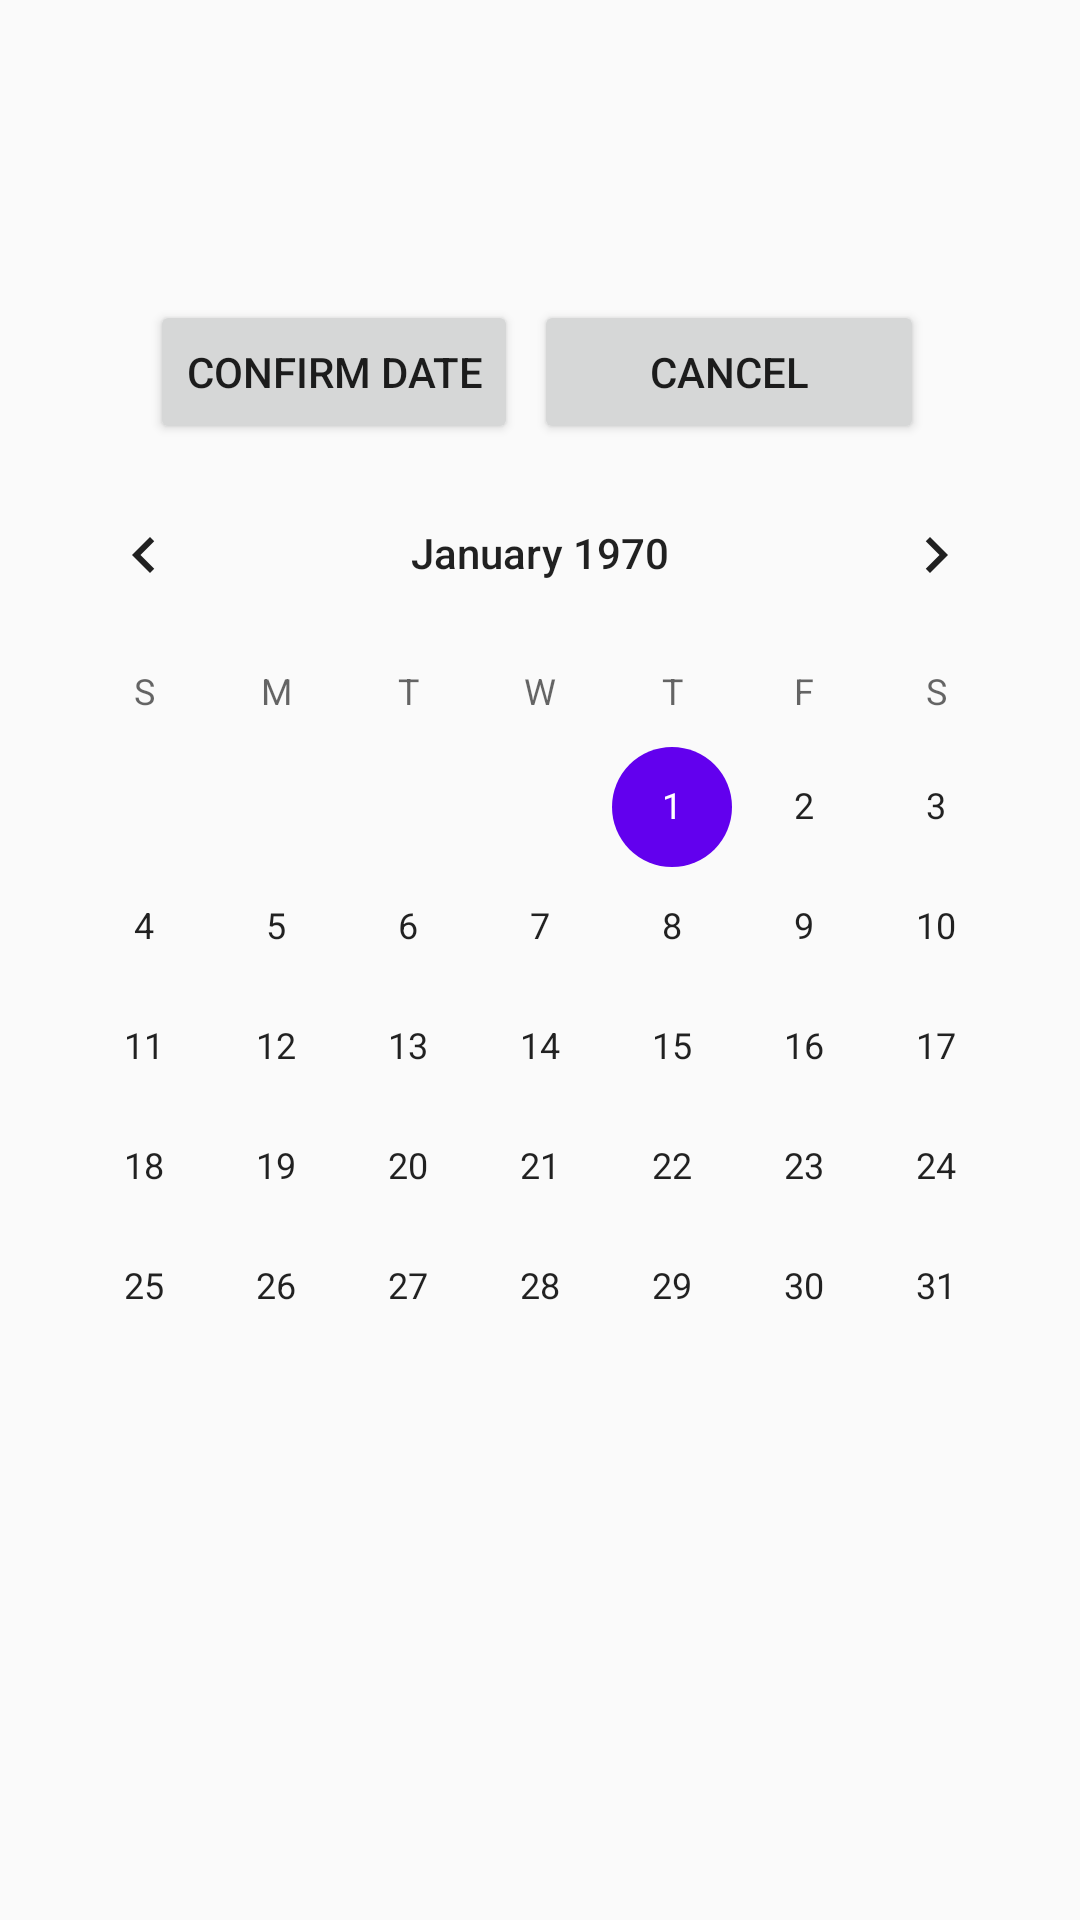

The Android layout XML behind this screen, and the referenced resources:
<!-- AndroidManifest.xml: application theme AppTheme -->
<!-- res/layout/activity_calendar.xml -->
<?xml version="1.0" encoding="utf-8"?>
<android.support.constraint.ConstraintLayout
    xmlns:android="http://schemas.android.com/apk/res/android"
    xmlns:app="http://schemas.android.com/apk/res-auto"
    xmlns:tools="http://schemas.android.com/tools"
    android:layout_width="match_parent"
    android:layout_height="match_parent"
    tools:context=".CalendarActivity">


    <CalendarView
        android:id="@+id/calendarView"
        android:layout_width="wrap_content"
        android:layout_height="wrap_content"
        android:layout_marginStart="20dp"
        android:layout_marginTop="100dp"
        android:layout_marginEnd="20dp"
        android:layout_marginBottom="100dp"
        app:layout_constraintBottom_toBottomOf="parent"
        app:layout_constraintEnd_toEndOf="parent"
        app:layout_constraintStart_toStartOf="parent"
        app:layout_constraintTop_toTopOf="parent" />

    <LinearLayout xmlns:android="http://schemas.android.com/apk/res/android"
        android:orientation="horizontal"
        android:layout_width="match_parent"
        android:layout_height="match_parent"
        android:weightSum="100">

        <Button
            android:id="@+id/buttonConfirm"
            android:layout_width="wrap_content"
            android:layout_height="wrap_content"
            android:layout_marginStart="50dp"
            android:layout_marginTop="100dp"
            android:layout_marginEnd="50dp"
            android:layout_marginBottom="10dp"
            android:onClick="selectDateClick"
            android:text="@string/buttonConfirm"
            app:layout_constraintBottom_toTopOf="@+id/map"
            app:layout_constraintEnd_toEndOf="parent"
            app:layout_constraintHorizontal_bias="0.0"
            app:layout_constraintStart_toStartOf="parent"
            app:layout_constraintTop_toTopOf="parent" />

        <Button
            android:id="@+id/buttonCancel"
            android:layout_width="130dp"
            android:layout_height="wrap_content"
            android:layout_marginStart="-45dp"
            android:layout_marginTop="100dp"
            android:layout_marginEnd="50dp"
            android:layout_marginBottom="10dp"
            android:onClick="selectDateClick"
            android:text="@string/buttonCancel"
            app:layout_constraintBottom_toTopOf="@+id/map"
            app:layout_constraintEnd_toEndOf="parent"
            app:layout_constraintHorizontal_bias="1.0"
            app:layout_constraintStart_toStartOf="parent"
            app:layout_constraintTop_toTopOf="parent" />
    </LinearLayout>

</android.support.constraint.ConstraintLayout>
<!-- resources referenced by this layout -->
<resources>
  <string name="buttonCancel">Cancel</string>
  <string name="buttonConfirm">Confirm date</string>
  <style name="AppTheme" parent="Theme.AppCompat.Light.NoActionBar">
          
          <item name="colorPrimary">@color/design_default_color_primary</item>
          <item name="colorPrimaryDark">@color/design_default_color_primary</item>
          <item name="colorAccent">@color/design_default_color_primary</item>
      </style>
</resources>
